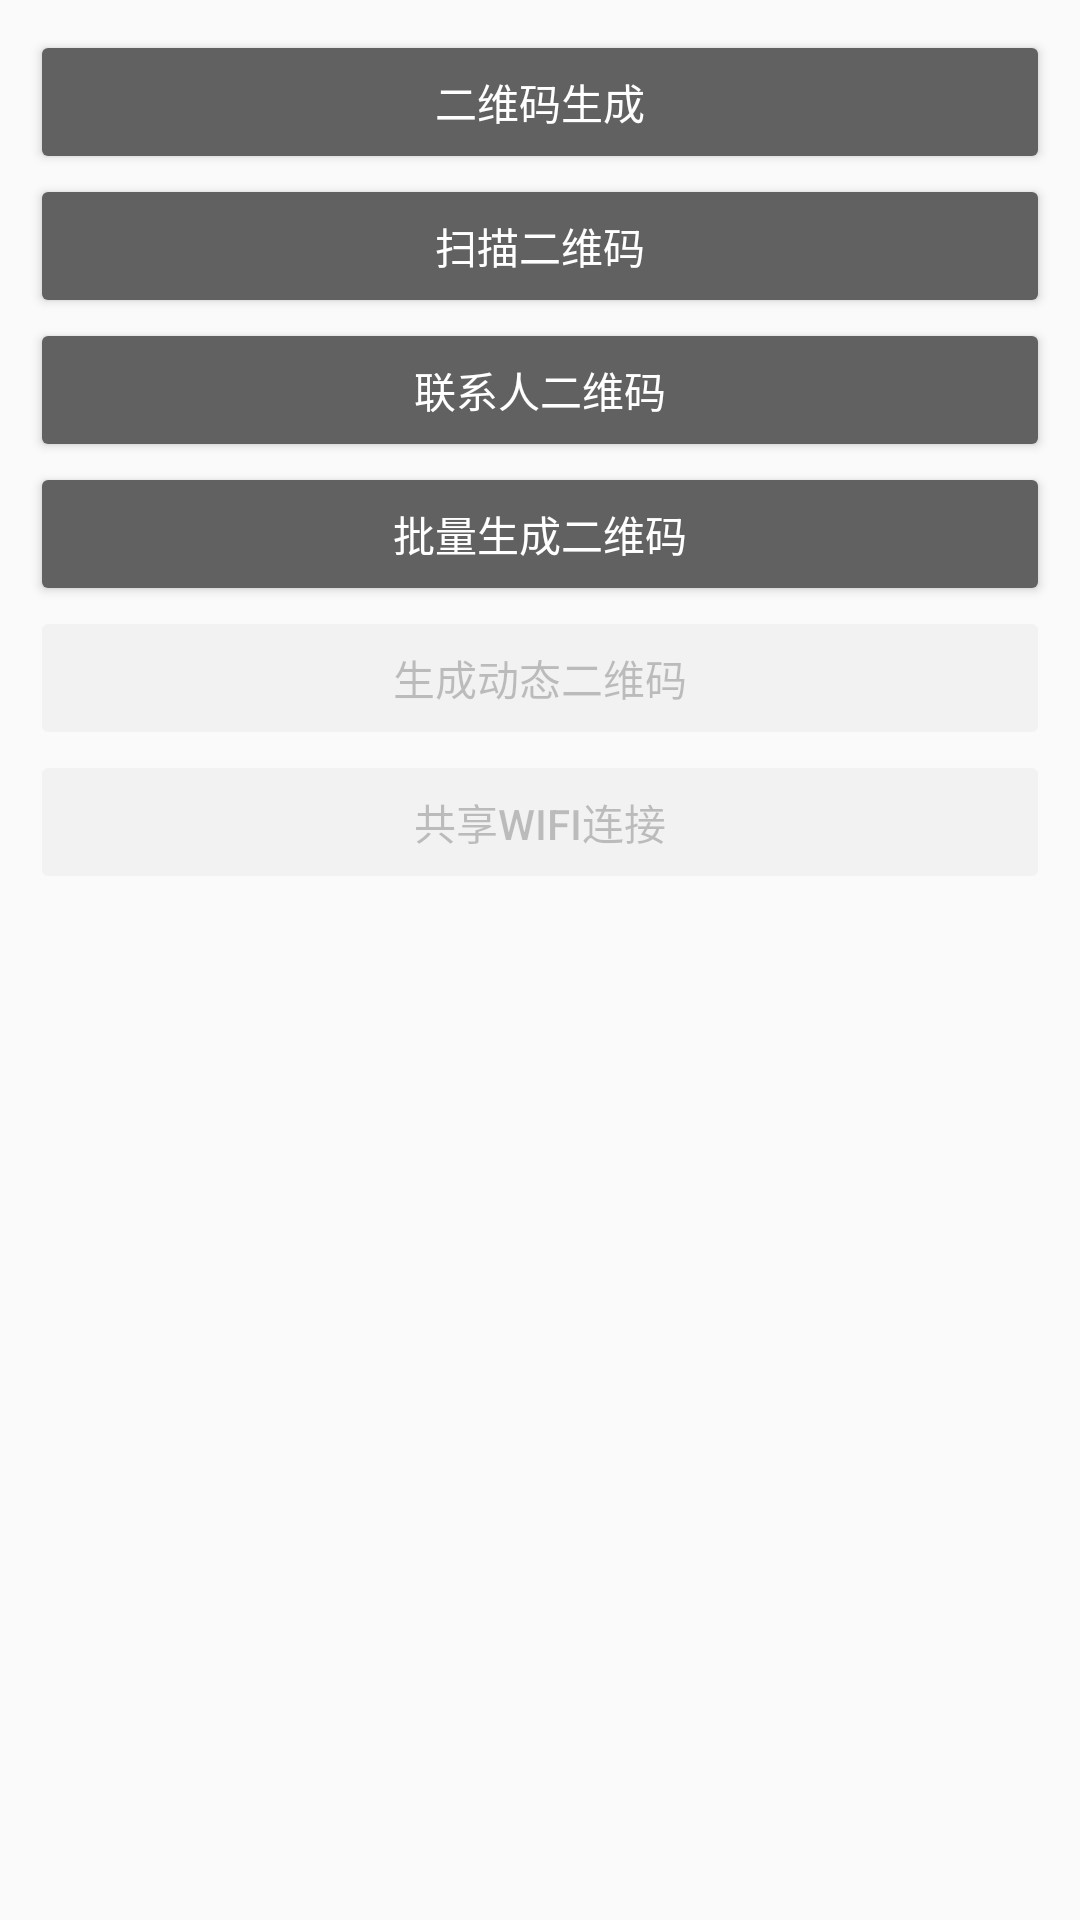

Write the Android layout XML for this screen, with the resource values it uses.
<!-- AndroidManifest.xml: application theme AppTheme -->
<!-- res/layout/activity_main.xml -->
<?xml version="1.0" encoding="utf-8"?>
<android.support.constraint.ConstraintLayout xmlns:android="http://schemas.android.com/apk/res/android"
    xmlns:app="http://schemas.android.com/apk/res-auto"
    xmlns:tools="http://schemas.android.com/tools"
    android:id="@+id/cons"
    android:layout_width="match_parent"
    android:layout_height="match_parent"
    tools:context=".MainActivity">

    <LinearLayout
        android:layout_width="match_parent"
        android:layout_height="match_parent"
        android:orientation="vertical">


        <Button
            style="@style/Widget.AppCompat.Button.Colored"
            android:layout_width="match_parent"
            android:layout_height="wrap_content"
            android:layout_marginLeft="10dp"
            android:layout_marginTop="10dp"
            android:layout_marginRight="10dp"
            android:onClick="QR_create"
            android:text="二维码生成" />


        <Button
            style="@style/Widget.AppCompat.Button.Colored"
            android:layout_width="match_parent"
            android:layout_height="wrap_content"
            android:layout_marginLeft="10dp"
            android:layout_marginRight="10dp"
            android:onClick="QR_scan"
            android:text="扫描二维码" />

        <Button
            style="@style/Widget.AppCompat.Button.Colored"
            android:layout_width="match_parent"
            android:layout_height="wrap_content"
            android:layout_marginLeft="10dp"
            android:layout_marginRight="10dp"
            android:onClick="vcf_create"
            android:text="联系人二维码" />


        <Button
            style="@style/Widget.AppCompat.Button.Colored"
            android:layout_width="match_parent"
            android:layout_height="wrap_content"
            android:layout_marginLeft="10dp"
            android:layout_marginRight="10dp"
            android:onClick="more_create"
            android:text="批量生成二维码"

            />
        <Button
            style="@style/Widget.AppCompat.Button.Colored"
            android:layout_width="match_parent"
            android:layout_height="wrap_content"
            android:layout_marginLeft="10dp"
            android:layout_marginRight="10dp"
            android:enabled="false"
            android:onClick="gif_create"
            android:text="生成动态二维码" />


        <Button
            style="@style/Widget.AppCompat.Button.Colored"
            android:layout_width="match_parent"
            android:layout_height="wrap_content"
            android:layout_marginLeft="10dp"
            android:layout_marginRight="10dp"
            android:onClick="wifi_config"
            android:enabled="false"
            android:text="共享WiFi连接" />
    </LinearLayout>
</android.support.constraint.ConstraintLayout>
<!-- resources referenced by this layout -->
<resources>
  <style name="AppTheme" parent="Theme.AppCompat.Light">
          
          <item name="colorPrimary">#fff</item>
          <item name="colorPrimaryDark">#fff</item>
          <item name="colorAccent">@color/colorAccent</item>
  
      </style>
  <color name="colorAccent">#616161</color>
</resources>
